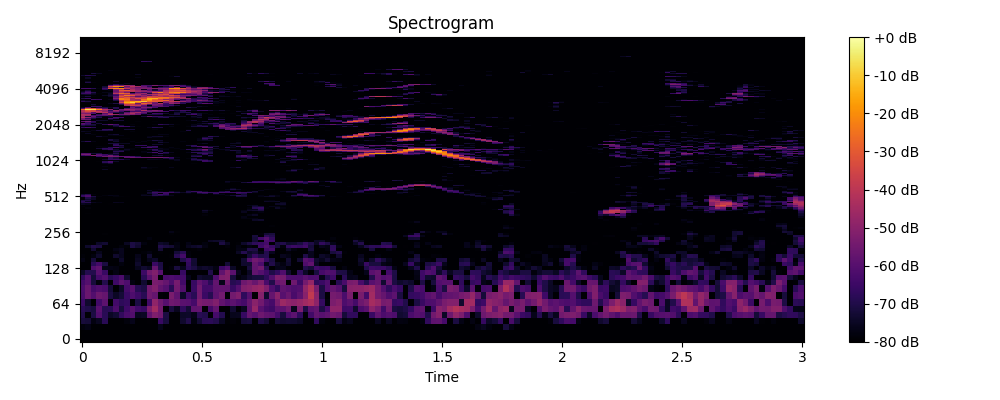

Data behind this chart, as committed beside it:
0, 1, 2, 3, 4, 5, 6, 7, 8, 9, 10, 11, 12, 13, 14, 15, 16, 17, 18, 19, 20, 21, 22, 23
-80.0, -80.0, -80.0, -80.0, -80.0, -80.0, -80.0, -80.0, -80.0, -80.0, -80.0, -80.0, -80.0, -80.0, -80.0, -80.0, -80.0, -80.0, -80.0, -80.0, -80.0, -80.0, -80.0, -80.0
-80.0, -80.0, -80.0, -80.0, -80.0, -80.0, -80.0, -80.0, -80.0, -80.0, -80.0, -80.0, -80.0, -80.0, -79.97, -80.0, -80.0, -80.0, -80.0, -80.0, -80.0, -80.0, -80.0, -80.0
-78.19, -76.98, -80.0, -80.0, -80.0, -80.0, -80.0, -80.0, -80.0, -80.0, -80.0, -80.0, -80.0, -80.0, -76.33, -80.0, -80.0, -80.0, -80.0, -80.0, -80.0, -80.0, -80.0, -79.54
-71.85, -72.3, -77.77, -75.55, -68.42, -80.0, -80.0, -80.0, -78.28, -76.46, -80.0, -80.0, -79.65, -80.0, -65.59, -71.45, -80.0, -80.0, -73.57, -69.77, -78.01, -72.99, -68.32, -68.03
-69.96, -79.25, -70.65, -61.21, -68.4, -74.99, -73.09, -67.18, -62.79, -60.64, -75.52, -74.93, -57.87, -52.12, -54.87, -70.96, -80.0, -80.0, -74.42, -74.15, -76.71, -68.75, -69.7, -80.0
-68.63, -70.23, -71.46, -59.44, -68.74, -68.41, -61.97, -71.86, -64.43, -59.69, -64.19, -66.03, -52.53, -45.04, -54.69, -80.0, -71.52, -75.75, -67.27, -72.61, -58.38, -57.52, -80.0, -63.45
-65.44, -73.66, -80.0, -63.98, -59, -80.0, -63.87, -67.63, -66.37, -80.0, -70.69, -80.0, -64.05, -48.84, -55.61, -60.31, -55.08, -56.09, -59.23, -59.76, -63.27, -52.6, -54.32, -54.55
-62.83, -56.41, -60.64, -55.8, -57.2, -71.11, -74.83, -72.43, -65.39, -61.71, -64.69, -68.52, -55.27, -57.22, -79.2, -80.0, -53, -58.22, -74.64, -64.17, -68.37, -54.75, -65.19, -68.91
-62.45, -56.74, -63.68, -61.42, -62.51, -72.22, -80.0, -74.58, -63.57, -59.44, -68.85, -70.82, -54.89, -51.72, -57.72, -60.57, -68.23, -54.94, -61.01, -79.29, -65.9, -55.18, -63.89, -63.64
-63.94, -60.43, -71.85, -78.32, -69.61, -79.83, -64.41, -58.95, -61.81, -77.51, -80.0, -73.26, -79.2, -53.31, -54.46, -57.39, -61.67, -54.01, -63.9, -80.0, -66.11, -57.99, -61.81, -67.95
-67.39, -60.48, -71.9, -63.42, -60.81, -68.62, -66.15, -62.02, -73.48, -80.0, -80.0, -68.4, -59.19, -53.45, -79.79, -62.75, -61.59, -63.12, -63.56, -76.37, -80.0, -73.26, -74.55, -74.63
-74.49, -69.22, -69.63, -59.6, -65.69, -80.0, -77.45, -80.0, -80.0, -80.0, -80.0, -65.16, -54.81, -51.65, -59.9, -80.0, -80.0, -80.0, -66.01, -80.0, -80.0, -79.53, -80.0, -69.72
-80.0, -80.0, -61.54, -58.29, -76.77, -76.9, -77.63, -80.0, -80.0, -80.0, -76.19, -73.37, -75.07, -57.45, -70.03, -80.0, -78.66, -71.41, -76.23, -68.21, -71.01, -74.85, -73.69, -74.75
-80.0, -80.0, -68.33, -63.91, -71.22, -80.0, -80.0, -77.94, -80.0, -80.0, -73.82, -80.0, -80.0, -65.5, -70.92, -80.0, -80.0, -79.5, -80.0, -67.01, -73.39, -80.0, -80.0, -80.0
-77.4, -80.0, -72.15, -80.0, -80.0, -80.0, -79.8, -74.26, -80.0, -79.95, -75.38, -80.0, -76.01, -74.32, -80.0, -80.0, -80.0, -80.0, -69.91, -65.2, -72.9, -80.0, -80.0, -80.0
-78.9, -80.0, -78.04, -73.76, -80.0, -80.0, -73.51, -76.14, -80.0, -80.0, -76.55, -80.0, -73.38, -80.0, -80.0, -80.0, -79.16, -68.49, -63.62, -78.33, -80.0, -80.0, -80.0, -80.0
-80.0, -80.0, -79.72, -76.06, -80.0, -80.0, -78.46, -75.83, -80.0, -80.0, -80.0, -79.04, -77.58, -80.0, -79.28, -79.99, -80.0, -72.21, -68.47, -78.69, -80.0, -80.0, -80.0, -80.0
-80.0, -80.0, -72.95, -80.0, -80.0, -80.0, -76.99, -75.75, -80.0, -79.83, -80.0, -80.0, -80.0, -80.0, -72.69, -80.0, -80.0, -78.12, -80.0, -80.0, -79.47, -78.48, -80.0, -80.0
-80.0, -74.02, -69.8, -70.98, -80.0, -80.0, -80.0, -78.19, -78.94, -70.73, -73.5, -80.0, -80.0, -80.0, -69.86, -71.26, -72.7, -77.47, -80.0, -75.65, -74.21, -73.39, -77.39, -80.0
-80.0, -80.0, -80.0, -74.37, -73.05, -80.0, -80.0, -80.0, -75.14, -70.74, -72.72, -77.82, -80.0, -80.0, -73.87, -75.17, -80.0, -78.12, -80.0, -76.94, -80.0, -80.0, -78.09, -79.78
-80.0, -80.0, -80.0, -80.0, -80.0, -80.0, -80.0, -80.0, -80.0, -80.0, -80.0, -80.0, -80.0, -80.0, -80.0, -80.0, -80.0, -80.0, -80.0, -80.0, -80.0, -80.0, -80.0, -74.98
-80.0, -80.0, -80.0, -80.0, -80.0, -80.0, -80.0, -80.0, -80.0, -80.0, -80.0, -80.0, -77.96, -80.0, -80.0, -80.0, -80.0, -80.0, -80.0, -80.0, -80.0, -80.0, -80.0, -80.0
-80.0, -80.0, -80.0, -80.0, -80.0, -80.0, -80.0, -80.0, -80.0, -80.0, -80.0, -80.0, -80.0, -80.0, -80.0, -80.0, -80.0, -79.78, -80.0, -80.0, -80.0, -80.0, -80.0, -80.0
-80.0, -80.0, -80.0, -80.0, -79.33, -80.0, -80.0, -80.0, -80.0, -80.0, -80.0, -80.0, -80.0, -80.0, -80.0, -80.0, -79.14, -80.0, -80.0, -80.0, -80.0, -80.0, -80.0, -80.0
-80.0, -80.0, -80.0, -80.0, -80.0, -80.0, -80.0, -80.0, -80.0, -80.0, -80.0, -80.0, -80.0, -80.0, -80.0, -80.0, -76.87, -79.18, -80.0, -80.0, -80.0, -80.0, -80.0, -80.0
-80.0, -80.0, -80.0, -80.0, -80.0, -80.0, -80.0, -80.0, -80.0, -80.0, -80.0, -80.0, -80.0, -80.0, -80.0, -80.0, -80.0, -80.0, -80.0, -80.0, -80.0, -80.0, -80.0, -80.0
-80.0, -80.0, -80.0, -80.0, -80.0, -80.0, -80.0, -80.0, -80.0, -80.0, -80.0, -80.0, -80.0, -80.0, -80.0, -80.0, -80.0, -80.0, -80.0, -80.0, -80.0, -80.0, -80.0, -80.0
-80.0, -80.0, -80.0, -80.0, -80.0, -80.0, -80.0, -80.0, -80.0, -80.0, -80.0, -80.0, -80.0, -80.0, -80.0, -80.0, -79.75, -80.0, -80.0, -80.0, -80.0, -80.0, -80.0, -80.0
-80.0, -80.0, -80.0, -80.0, -80.0, -80.0, -80.0, -80.0, -80.0, -80.0, -80.0, -80.0, -80.0, -80.0, -80.0, -80.0, -80.0, -80.0, -80.0, -80.0, -80.0, -80.0, -80.0, -80.0
-80.0, -80.0, -80.0, -80.0, -80.0, -80.0, -80.0, -80.0, -80.0, -80.0, -80.0, -80.0, -80.0, -80.0, -80.0, -80.0, -80.0, -80.0, -80.0, -80.0, -80.0, -80.0, -80.0, -80.0
-80.0, -80.0, -80.0, -80.0, -80.0, -80.0, -80.0, -80.0, -80.0, -80.0, -80.0, -80.0, -80.0, -80.0, -80.0, -80.0, -80.0, -80.0, -80.0, -80.0, -80.0, -80.0, -80.0, -80.0
-80.0, -80.0, -80.0, -80.0, -80.0, -80.0, -80.0, -80.0, -80.0, -80.0, -80.0, -80.0, -80.0, -80.0, -80.0, -80.0, -80.0, -80.0, -80.0, -80.0, -80.0, -80.0, -80.0, -80.0
-80.0, -80.0, -80.0, -80.0, -80.0, -80.0, -80.0, -80.0, -80.0, -80.0, -80.0, -80.0, -80.0, -80.0, -80.0, -80.0, -80.0, -80.0, -80.0, -80.0, -80.0, -80.0, -80.0, -80.0
-80.0, -80.0, -80.0, -80.0, -80.0, -80.0, -80.0, -80.0, -80.0, -80.0, -80.0, -80.0, -80.0, -80.0, -80.0, -80.0, -80.0, -80.0, -80.0, -80.0, -80.0, -80.0, -78.61, -80.0
-80.0, -79.33, -80.0, -80.0, -80.0, -80.0, -80.0, -80.0, -80.0, -80.0, -80.0, -80.0, -80.0, -80.0, -80.0, -80.0, -80.0, -80.0, -80.0, -80.0, -80.0, -80.0, -80.0, -80.0
-80.0, -80.0, -80.0, -80.0, -80.0, -80.0, -80.0, -80.0, -80.0, -80.0, -80.0, -80.0, -80.0, -80.0, -80.0, -80.0, -80.0, -80.0, -80.0, -80.0, -80.0, -80.0, -76.43, -80.0
-80.0, -80.0, -80.0, -80.0, -80.0, -80.0, -80.0, -80.0, -80.0, -80.0, -80.0, -80.0, -80.0, -80.0, -80.0, -80.0, -80.0, -80.0, -80.0, -80.0, -80.0, -80.0, -73.69, -77.29
-80.0, -80.0, -80.0, -80.0, -80.0, -80.0, -80.0, -80.0, -80.0, -80.0, -80.0, -80.0, -80.0, -80.0, -80.0, -80.0, -80.0, -80.0, -80.0, -80.0, -80.0, -80.0, -79.04, -80.0
-80.0, -78.36, -80.0, -80.0, -80.0, -80.0, -80.0, -80.0, -80.0, -80.0, -80.0, -80.0, -80.0, -80.0, -80.0, -80.0, -80.0, -80.0, -80.0, -80.0, -80.0, -80.0, -80.0, -80.0
-78.51, -80.0, -80.0, -80.0, -80.0, -80.0, -80.0, -80.0, -80.0, -80.0, -80.0, -80.0, -80.0, -80.0, -80.0, -80.0, -80.0, -80.0, -80.0, -80.0, -80.0, -80.0, -80.0, -80.0
-80.0, -80.0, -80.0, -80.0, -80.0, -80.0, -80.0, -80.0, -80.0, -80.0, -80.0, -80.0, -80.0, -80.0, -80.0, -80.0, -80.0, -80.0, -80.0, -80.0, -80.0, -80.0, -80.0, -80.0
-75.57, -76.7, -80.0, -80.0, -80.0, -79.56, -80.0, -80.0, -80.0, -80.0, -80.0, -80.0, -80.0, -80.0, -80.0, -80.0, -80.0, -80.0, -80.0, -80.0, -80.0, -80.0, -80.0, -80.0
-69.45, -68.22, -75.73, -77.73, -80.0, -80.0, -75.91, -76.37, -80.0, -80.0, -80.0, -80.0, -80.0, -80.0, -80.0, -80.0, -80.0, -80.0, -80.0, -80.0, -80.0, -80.0, -80.0, -80.0
-68.17, -75.4, -80.0, -80.0, -80.0, -80.0, -80.0, -80.0, -80.0, -80.0, -80.0, -80.0, -80.0, -80.0, -80.0, -80.0, -80.0, -80.0, -80.0, -80.0, -80.0, -80.0, -80.0, -80.0
-71.19, -70.02, -80.0, -80.0, -80.0, -80.0, -80.0, -80.0, -80.0, -80.0, -80.0, -80.0, -80.0, -80.0, -80.0, -80.0, -80.0, -80.0, -80.0, -80.0, -80.0, -80.0, -80.0, -80.0
-80.0, -73.87, -75.08, -80.0, -80.0, -80.0, -80.0, -80.0, -80.0, -80.0, -80.0, -80.0, -80.0, -80.0, -79.77, -80.0, -80.0, -80.0, -80.0, -80.0, -80.0, -80.0, -79.93, -78.88
-79.53, -70.41, -75.13, -80.0, -80.0, -80.0, -80.0, -80.0, -80.0, -80.0, -80.0, -80.0, -80.0, -80.0, -80.0, -80.0, -80.0, -80.0, -80.0, -80.0, -80.0, -78.76, -80.0, -80.0
-66.89, -61.32, -70.58, -78.61, -80.0, -80.0, -77.87, -78.98, -79.43, -80.0, -80.0, -80.0, -80.0, -77.6, -80.0, -80.0, -79.29, -80.0, -80.0, -80.0, -80.0, -80.0, -80.0, -80.0
-65.76, -61.94, -80.0, -80.0, -78.29, -76.58, -77.22, -80.0, -80.0, -80.0, -80.0, -75.53, -74.82, -68.7, -69.52, -72.19, -75.92, -80.0, -80.0, -80.0, -80.0, -80.0, -80.0, -80.0
-72.98, -69.24, -77.85, -80.0, -80.0, -80.0, -80.0, -80.0, -80.0, -80.0, -80.0, -76.95, -80.0, -70.61, -64.67, -66.42, -78.54, -80.0, -80.0, -80.0, -80.0, -80.0, -80.0, -80.0
-80.0, -80.0, -80.0, -80.0, -80.0, -80.0, -80.0, -80.0, -80.0, -80.0, -80.0, -80.0, -73.91, -68.51, -80.0, -65.27, -80.0, -78.23, -80.0, -77.52, -80.0, -72.82, -69.31, -77.78
-80.0, -80.0, -80.0, -80.0, -80.0, -80.0, -80.0, -80.0, -80.0, -80.0, -80.0, -80.0, -73.73, -64.53, -63.64, -63.16, -64.89, -70.41, -74.85, -71.02, -75.42, -62.82, -62.45, -66.33
-80.0, -80.0, -80.0, -80.0, -80.0, -80.0, -80.0, -80.0, -80.0, -80.0, -80.0, -80.0, -78.21, -72.73, -76.47, -78.61, -72.99, -76.65, -80.0, -70.64, -66.1, -67.62, -74.92, -80.0
-80.0, -80.0, -80.0, -80.0, -80.0, -80.0, -80.0, -80.0, -80.0, -80.0, -80.0, -80.0, -74.56, -80.0, -80.0, -80.0, -80.0, -80.0, -80.0, -76.94, -80.0, -80.0, -80.0, -80.0
-80.0, -80.0, -80.0, -80.0, -80.0, -80.0, -80.0, -80.0, -80.0, -80.0, -80.0, -80.0, -80.0, -79.04, -77.6, -80.0, -80.0, -80.0, -80.0, -80.0, -80.0, -80.0, -80.0, -80.0
-80.0, -80.0, -80.0, -80.0, -80.0, -80.0, -80.0, -80.0, -80.0, -80.0, -80.0, -80.0, -80.0, -80.0, -80.0, -80.0, -80.0, -80.0, -80.0, -80.0, -80.0, -80.0, -80.0, -80.0
-80.0, -80.0, -80.0, -80.0, -80.0, -80.0, -80.0, -80.0, -80.0, -80.0, -80.0, -80.0, -80.0, -80.0, -80.0, -80.0, -80.0, -80.0, -80.0, -80.0, -80.0, -80.0, -80.0, -80.0
-80.0, -80.0, -80.0, -80.0, -80.0, -80.0, -80.0, -80.0, -80.0, -80.0, -80.0, -80.0, -80.0, -80.0, -80.0, -80.0, -80.0, -80.0, -80.0, -80.0, -80.0, -80.0, -80.0, -80.0
-80.0, -80.0, -80.0, -80.0, -80.0, -80.0, -80.0, -80.0, -80.0, -80.0, -80.0, -80.0, -80.0, -80.0, -80.0, -80.0, -80.0, -80.0, -78.56, -80.0, -80.0, -80.0, -80.0, -80.0
-80.0, -80.0, -80.0, -80.0, -80.0, -80.0, -80.0, -80.0, -80.0, -80.0, -80.0, -80.0, -80.0, -80.0, -80.0, -80.0, -80.0, -80.0, -80.0, -80.0, -80.0, -80.0, -80.0, -80.0
... 965 more rows
